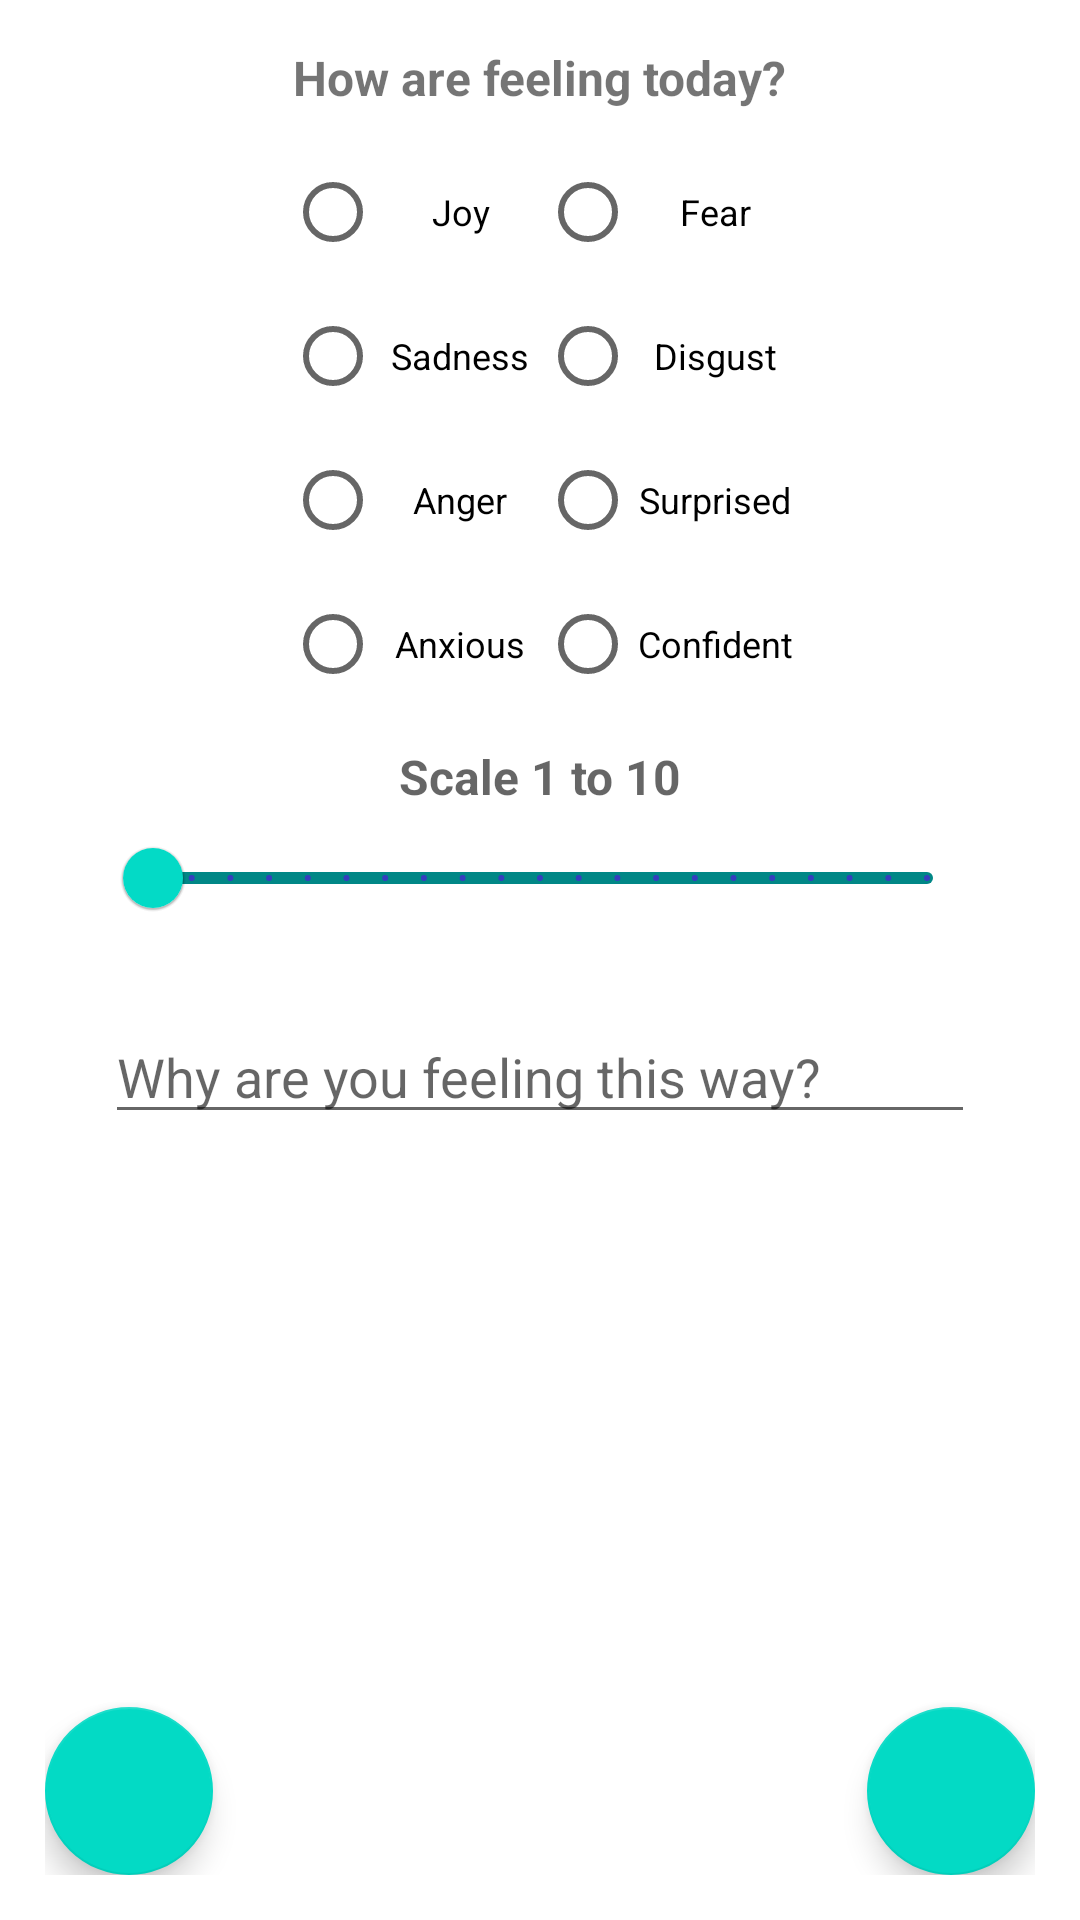

This screen was rendered from an Android layout file. Write that file and the resources it references.
<!-- AndroidManifest.xml: application theme Theme.CodePathBitFit -->
<!-- res/layout/entry_activity.xml -->
<?xml version="1.0" encoding="utf-8"?>
<androidx.constraintlayout.widget.ConstraintLayout
    xmlns:android="http://schemas.android.com/apk/res/android"
    xmlns:app="http://schemas.android.com/apk/res-auto"
    android:layout_width="match_parent"
    android:layout_height="match_parent"
    android:padding="15dp"
    >

    <TextView
        android:id="@+id/checkingInTextView"
        android:layout_width="wrap_content"
        android:layout_height="wrap_content"
        android:text="@string/head_message"
        android:textSize="16sp"
        android:textStyle="bold"
        app:layout_constraintEnd_toEndOf="parent"
        app:layout_constraintStart_toStartOf="parent"
        app:layout_constraintTop_toTopOf="parent" />


    <RadioGroup
        android:id="@+id/radioGroup"
        android:layout_width="wrap_content"
        android:layout_height="wrap_content"
        app:layout_constraintEnd_toEndOf="parent"
        app:layout_constraintStart_toStartOf="parent"
        android:orientation="vertical"
        android:padding="10dp"
        app:layout_constraintTop_toBottomOf="@+id/checkingInTextView">

        <LinearLayout
            android:layout_width="wrap_content"
            android:layout_height="wrap_content">

            <RadioButton
                android:id="@+id/radioButton1"
                android:layout_width="85dp"
                android:layout_height="wrap_content"
                android:layout_marginStart="5dp"

                android:text="@string/joy"
                android:textAlignment="center"
                android:textSize="12sp" />

            <RadioButton
                android:id="@+id/radioButton2"
                android:layout_width="85dp"
                android:layout_height="wrap_content"
                android:layout_marginEnd="5dp"

                android:text="@string/fear"
                android:textAlignment="center"
                android:textSize="12sp" />

        </LinearLayout>

        <LinearLayout
            android:layout_width="wrap_content"
            android:layout_height="wrap_content">

            <RadioButton
                android:id="@+id/radioButton4"
                android:layout_width="85dp"
                android:layout_height="wrap_content"
                android:layout_marginStart="5dp"

                android:text="@string/sadness"
                android:textAlignment="center"
                android:textSize="12sp" />

            <RadioButton
                android:id="@+id/radioButton3"
                android:layout_width="85dp"
                android:layout_height="wrap_content"
                android:layout_marginEnd="5dp"

                android:text="@string/disgust"
                android:textAlignment="center"
                android:textSize="12sp" />
        </LinearLayout>

        <LinearLayout
            android:layout_width="wrap_content"
            android:layout_height="wrap_content">

            <RadioButton
                android:id="@+id/radioButton5"
                android:layout_width="85dp"
                android:layout_height="wrap_content"
                android:layout_marginStart="5dp"

                android:text="@string/anger"
                android:textAlignment="center"
                android:textSize="12sp" />

            <RadioButton
                android:id="@+id/radioButton6"
                android:layout_width="85dp"
                android:layout_height="wrap_content"
                android:layout_marginEnd="5dp"

                android:text="@string/surprised"
                android:textAlignment="center"
                android:textSize="12sp" />
        </LinearLayout>

        <LinearLayout
            android:layout_width="wrap_content"
            android:layout_height="wrap_content">

            <RadioButton
                android:id="@+id/radioButton7"
                android:layout_width="85dp"
                android:layout_height="wrap_content"
                android:layout_marginStart="5dp"

                android:text="@string/anxious"
                android:textAlignment="center"
                android:textSize="12sp" />

            <RadioButton
                android:id="@+id/radioButton8"
                android:layout_width="85dp"
                android:layout_height="wrap_content"
                android:layout_marginEnd="5dp"

                android:text="@string/confident"
                android:textAlignment="center"
                android:textSize="12sp" />
        </LinearLayout>
    </RadioGroup>

    <TextView
        android:id="@+id/scaleTextView"
        android:layout_width="wrap_content"
        android:layout_height="wrap_content"
        android:layout_marginTop="10dp"
        android:layout_marginBottom="10dp"
        android:hint="@string/scale"
        android:textSize="16sp"
        android:textStyle="bold"
        app:layout_constraintBottom_toTopOf="@+id/slider"
        app:layout_constraintEnd_toEndOf="parent"
        app:layout_constraintStart_toStartOf="parent"
        app:layout_constraintTop_toBottomOf="@+id/radioGroup"
        />

    <com.google.android.material.slider.Slider
        android:id="@+id/slider"
        android:layout_width="match_parent"
        android:layout_height="wrap_content"
        app:thumbColor="@color/design_default_color_secondary"
        app:trackColor="@color/design_default_color_secondary_variant"
        android:layout_margin="20dp"
        android:stepSize=".5"
        android:valueFrom="0"
        android:valueTo="10"
        app:layout_constraintStart_toStartOf="parent"
        app:layout_constraintTop_toBottomOf="@+id/radioGroup" />

    <EditText
        android:layout_width="match_parent"
        android:layout_height="wrap_content"
        android:hint="@string/why_string"
        app:layout_constraintTop_toBottomOf="@+id/slider"
        android:layout_marginTop="10dp"
        android:layout_margin="20dp"
        android:autofillHints="@string/why_string" />

    <com.google.android.material.floatingactionbutton.FloatingActionButton
        android:id="@+id/entryBackButton"
        android:layout_width="wrap_content"
        android:layout_height="wrap_content"
        android:contentDescription="@string/todo"
        android:src="@drawable/ic_baseline_arrow_back_24"
        app:fabSize="auto"
        app:layout_constraintBottom_toBottomOf="parent"
        app:layout_constraintStart_toStartOf="parent"
        app:maxImageSize="30dp" />

    <com.google.android.material.floatingactionbutton.FloatingActionButton
        android:id="@+id/entryPostButton"
        android:layout_width="wrap_content"
        android:layout_height="wrap_content"
        android:contentDescription="@string/todo"
        android:src="@drawable/ic_baseline_post_add_24"
        app:fabSize="auto"
        app:layout_constraintBottom_toBottomOf="parent"
        app:layout_constraintEnd_toEndOf="parent"
        app:maxImageSize="30dp" />


</androidx.constraintlayout.widget.ConstraintLayout>
<!-- resources referenced by this layout -->
<resources>
  <string name="anger">Anger</string>
  <string name="anxious">Anxious</string>
  <string name="confident">Confident</string>
  <string name="disgust">Disgust</string>
  <string name="fear">Fear</string>
  <string name="head_message">How are feeling today?</string>
  <string name="joy">Joy</string>
  <string name="sadness">Sadness</string>
  <string name="scale">Scale 1 to 10</string>
  <string name="surprised">Surprised</string>
  <string name="todo">TODO</string>
  <string name="why_string">Why are you feeling this way?</string>
  <style name="Theme.CodePathBitFit" parent="Theme.MaterialComponents.DayNight.DarkActionBar">
          
          <item name="colorPrimary">@color/purple_500</item>
          <item name="colorPrimaryVariant">@color/purple_700</item>
          <item name="colorOnPrimary">@color/white</item>
          
          <item name="colorSecondary">@color/teal_200</item>
          <item name="colorSecondaryVariant">@color/teal_700</item>
          <item name="colorOnSecondary">@color/black</item>
          
          <item name="android:statusBarColor">?attr/colorPrimaryVariant</item>
          
      </style>
  <!-- not gathered from this repository: default colours our renderer supplied (Android Studio template values) -->
  <color name="purple_500">#FF6200EE</color>
  <color name="purple_700">#FF3700B3</color>
  <color name="teal_200">#FF03DAC5</color>
  <color name="teal_700">#FF018786</color>
  <color name="black">#FF000000</color>
  <color name="white">#FFFFFFFF</color>
</resources>
